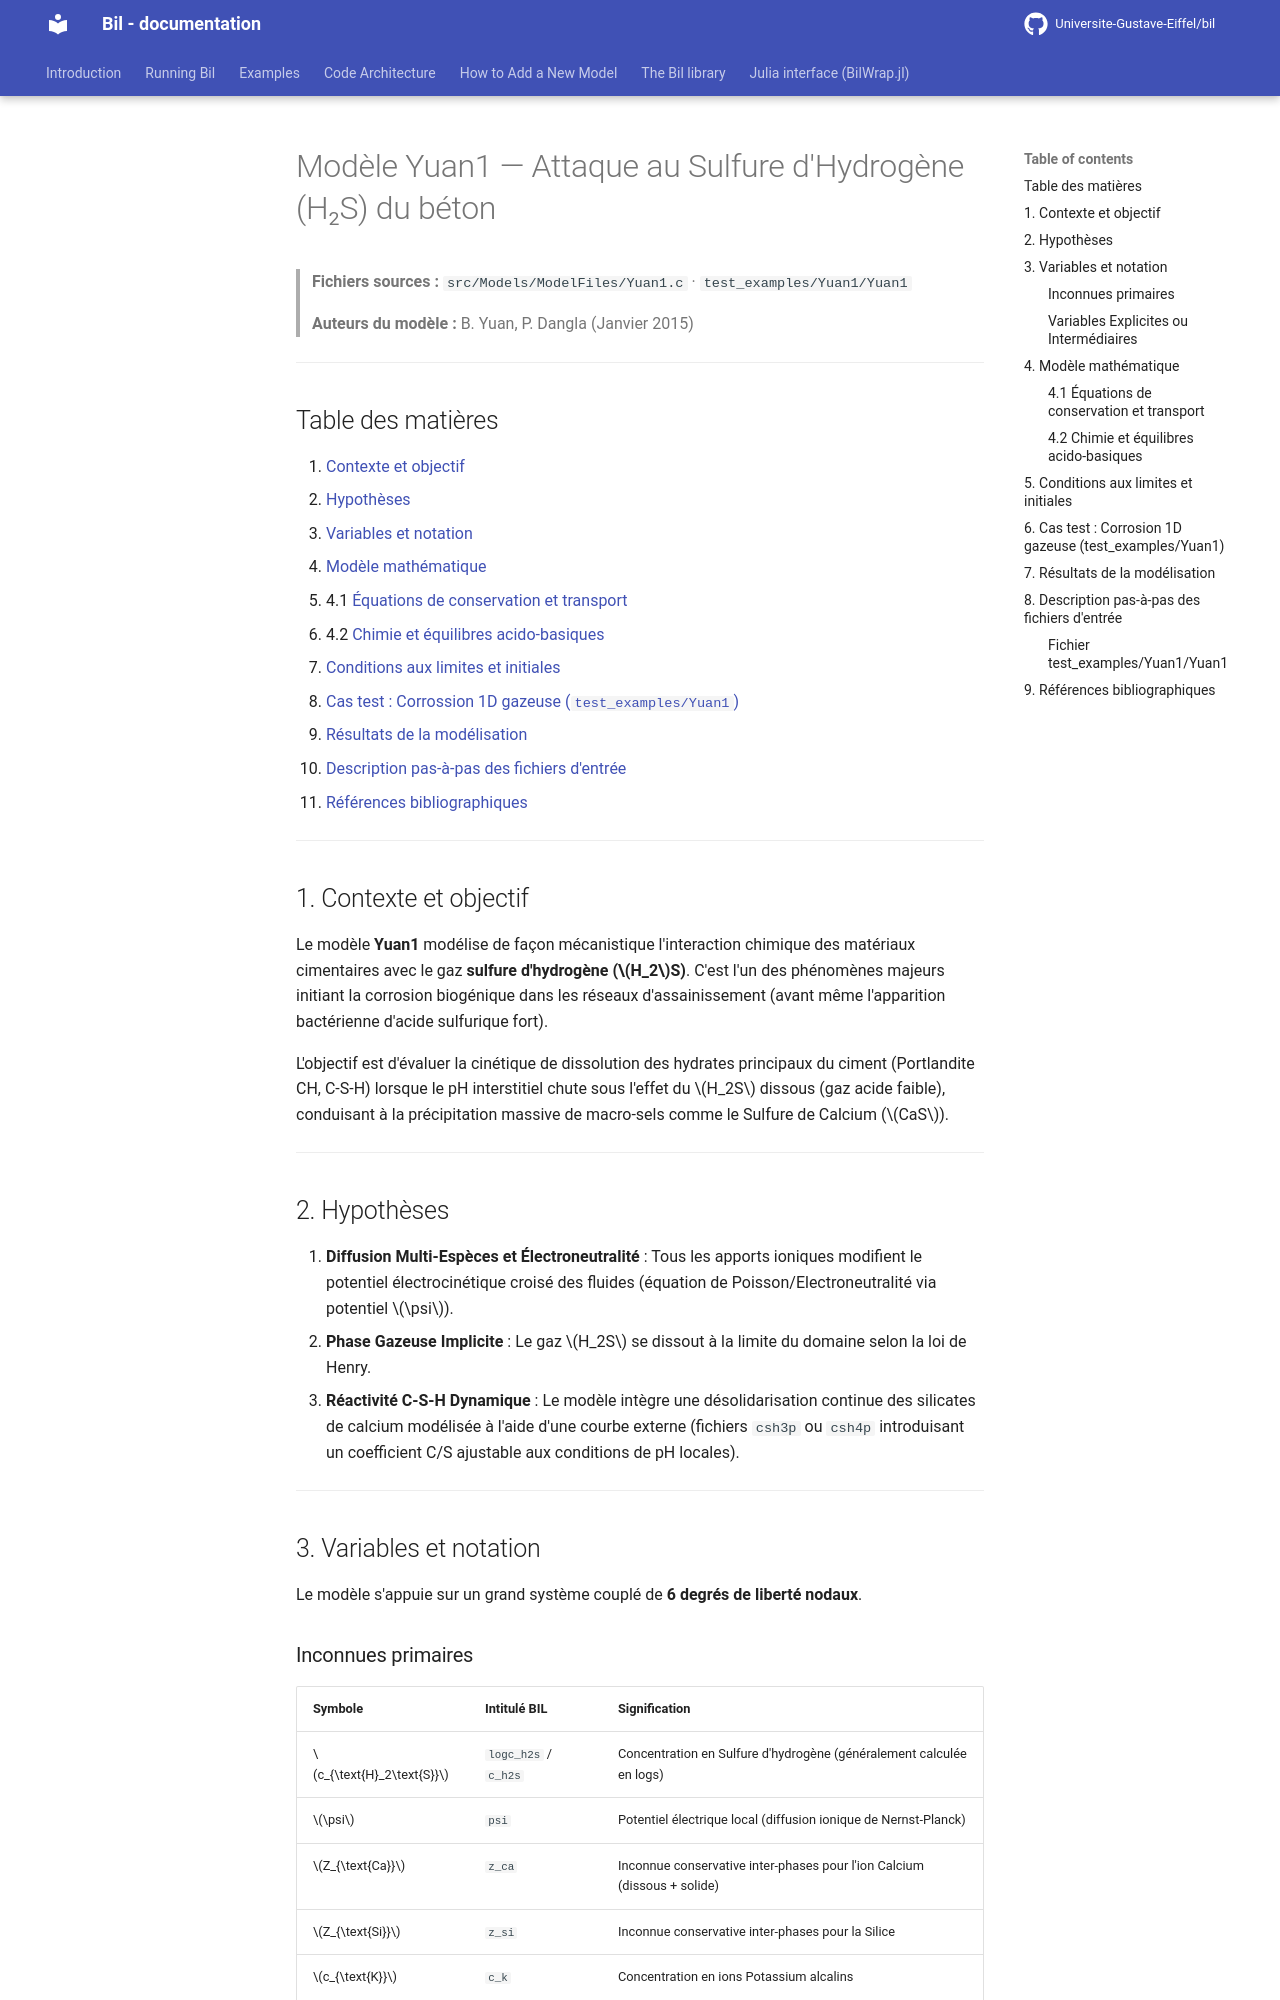

repository: Universite-Gustave-Eiffel/bil · page: backup-fr/Yuan1_model/index.html · generator: mkdocs

# Modèle Yuan1 — Attaque au Sulfure d'Hydrogène (H₂S) du béton

> **Fichiers sources :**
> `src/Models/ModelFiles/Yuan1.c` · `test_examples/Yuan1/Yuan1`
>
> **Auteurs du modèle :** B. Yuan, P. Dangla (Janvier 2015)

---

## Table des matières

1. [Contexte et objectif](#1-contexte-et-objectif)
2. [Hypothèses](#2-hypothèses)
3. [Variables et notation](#3-variables-et-notation)
4. [Modèle mathématique](#4-modèle-mathématique)
   - 4.1 [Équations de conservation et transport](#41-équations-de-conservation-et-transport)
   - 4.2 [Chimie et équilibres acido-basiques](#42-chimie-et-équilibres-acido-basiques)
5. [Conditions aux limites et initiales](#5-conditions-aux-limites-et-initiales)
6. [Cas test : Corrossion 1D gazeuse (`test_examples/Yuan1`)](#6-cas-test--corrosion-1d-gazeuse)
7. [Résultats de la modélisation](#7-résultats-de-la-modélisation)
8. [Description pas-à-pas des fichiers d'entrée](#8-description-pas-à-pas-des-fichiers-dentrée)
9. [Références bibliographiques](#9-références-bibliographiques)

---

## 1. Contexte et objectif

Le modèle **Yuan1** modélise de façon mécanistique l'interaction chimique des matériaux cimentaires avec le gaz **sulfure d'hydrogène ($H_2$S)**. C'est l'un des phénomènes majeurs initiant la corrosion biogénique dans les réseaux d'assainissement (avant même l'apparition bactérienne d'acide sulfurique fort).

L'objectif est d'évaluer la cinétique de dissolution des hydrates principaux du ciment (Portlandite CH, C-S-H) lorsque le pH interstitiel chute sous l'effet du $H_2S$ dissous (gaz acide faible), conduisant à la précipitation massive de macro-sels comme le Sulfure de Calcium ($CaS$). 

---

## 2. Hypothèses

1. **Diffusion Multi-Espèces et Électroneutralité** : Tous les apports ioniques modifient le potentiel électrocinétique croisé des fluides (équation de Poisson/Electroneutralité via potentiel $\psi$).
2. **Phase Gazeuse Implicite** : Le gaz $H_2S$ se dissout à la limite du domaine selon la loi de Henry.
3. **Réactivité C-S-H Dynamique** : Le modèle intègre une désolidarisation continue des silicates de calcium modélisée à l'aide d'une courbe externe (fichiers `csh3p` ou `csh4p` introduisant un coefficient C/S ajustable aux conditions de pH locales).

---

## 3. Variables et notation

Le modèle s'appuie sur un grand système couplé de **6 degrés de liberté nodaux**.

### Inconnues primaires

| Symbole | Intitulé BIL | Signification |
|---------|--------------|-------------|
| $c_{\text{H}_2\text{S}}$ | `logc_h2s` / `c_h2s` | Concentration en Sulfure d'hydrogène (généralement calculée en logs) |
| $\psi$ | `psi` | Potentiel électrique local (diffusion ionique de Nernst-Planck) |
| $Z_{\text{Ca}}$ | `z_ca` | Inconnue conservative inter-phases pour l'ion Calcium (dissous + solide) |
| $Z_{\text{Si}}$ | `z_si` | Inconnue conservative inter-phases pour la Silice |
| $c_{\text{K}}$ | `c_k` | Concentration en ions Potassium alcalins |
| $c_{\text{Cl}}$ | `c_cl` | Concentration en ions Chlorures environnementaux |
